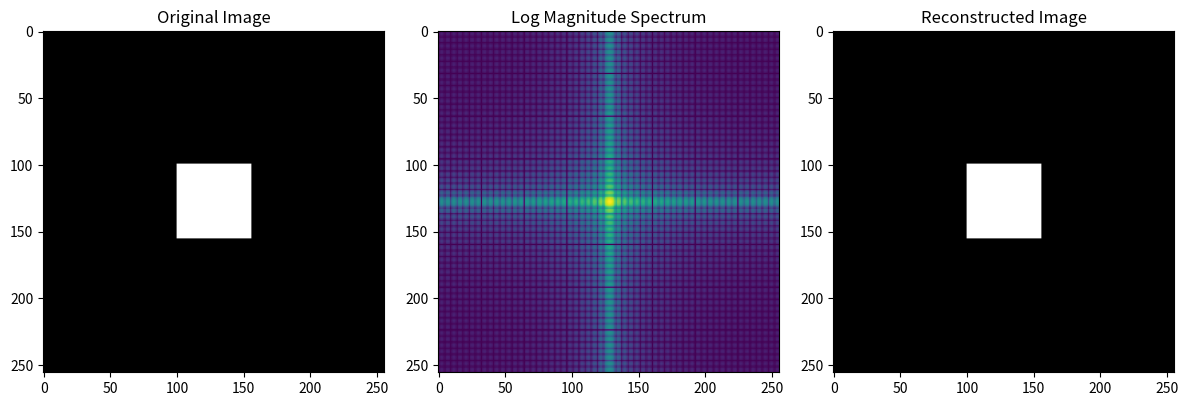

Write Python code to recreate this figure.
# [Mục 1] 2D DFT tự triển khai, kiểm tra sai số 1e-10

'''
3 hàm cốt lõi:

    dft2d(image): Biến đổi Fourier 2D tự triển khai.

    idft2d(spectrum): Biến đổi ngược 2D tự triển khai.

    get_log_magnitude(spectrum): Tính phổ biên độ logarit (đã căn giữa).
'''
import numpy as np
import matplotlib.pyplot as plt

def dft2d(image): 
    """
    Triển khai 2D DFT bằng phương pháp Row-Column Decomposition. 
    Sử dụng np.fft.fft (1D) để tối ưu tốc độ nhưng vẫn giữ đúng thuật toán tách lớp. 
    """
    # Bước 1: FFT 1D theo từng hàng 
    rows_fft = np.fft.fft(image, axis=1) 

    # Bước 2: FFT 1D theo từng cột của kết quả bước 1 
    dft_result = np.fft.fft(rows_fft, axis=0) 
    
    return dft_result 

def idft2d(spectrum): 
    """ 
    Triển khai 2D Inverse DFT bằng phương pháp Row-Column Decomposition. 
    """ 
    # Bước 1: IFFT 1D theo từng hàng 
    rows_ifft = np.fft.ifft(spectrum, axis=1) 

    # Bước 2: IFFT 1D theo từng cột 
    idft_result = np.fft.ifft(rows_ifft, axis=0) 
    
    return idft_result 

def get_log_magnitude(spectrum): 
    """ 
    Tính phổ biên độ logarit đã được căn giữa (shifted). 
    Dùng để hiển thị hình ảnh phổ. 
    """ 
    # Căn giữa phổ (đưa tần số 0 vào giữa) 
    shifted = np.fft.fftshift(spectrum) 

    # Tính Magnitude và áp dụng Log scale: log(1 + |F|) 
    magnitude = np.abs(shifted) 
    log_magnitude = np.log(1 + magnitude) 
    
    return log_magnitude 

if __name__ == "__main__": 
    print("--- Đang kiểm tra module fourier.py ---") 

    # 1. Tạo ảnh giả lập (Synthetic Image) để test 
    # Tạo một hình vuông trắng giữa nền đen 
    img = np.zeros((256, 256)) 
    img[100:156, 100:156] = 1 
    
    # 2. Thực hiện DFT bằng hàm tự viết 
    my_dft = dft2d(img) 
    
    # 3. Thực hiện DFT bằng NumPy để đối chứng 
    np_dft = np.fft.fft2(img) 
    
    # 4. Kiểm tra sai số (Yêu cầu đề bài < 1e-10) 
    diff = np.abs(my_dft - np_dft) 
    max_diff = np.max(diff) 
    print(f"Sai số lớn nhất so với NumPy: {max_diff:.2e}") 
    
    if max_diff < 1e-10: 
        print("SUCCESS: Độ chính xác đạt yêu cầu (< 1e-10)!") 
    else: 
        print("FAILED: Sai số quá lớn!") 
    
    # 5. Kiểm tra tính thuận nghịch (DFT -> IDFT) 
    img_back = np.abs(idft2d(my_dft)) 
    reconstruction_error = np.max(np.abs(img - img_back)) 
    print(f"Sai số khôi phục (Original vs IDFT): {reconstruction_error:.2e}") 
    
    # 6. Trực quan hóa kết quả 
    log_spec = get_log_magnitude(my_dft)
    
    plt.figure(figsize=(12, 4)) 
    
    plt.subplot(1, 3, 1)
    plt.title("Original Image")
    plt.imshow(img, cmap='gray')
    
    plt.subplot(1, 3, 2)
    plt.title("Log Magnitude Spectrum")
    plt.imshow(log_spec, cmap='viridis')
    
    plt.subplot(1, 3, 3)
    plt.title("Reconstructed Image")
    plt.imshow(img_back, cmap='gray')
    
    plt.tight_layout()
    plt.show()
